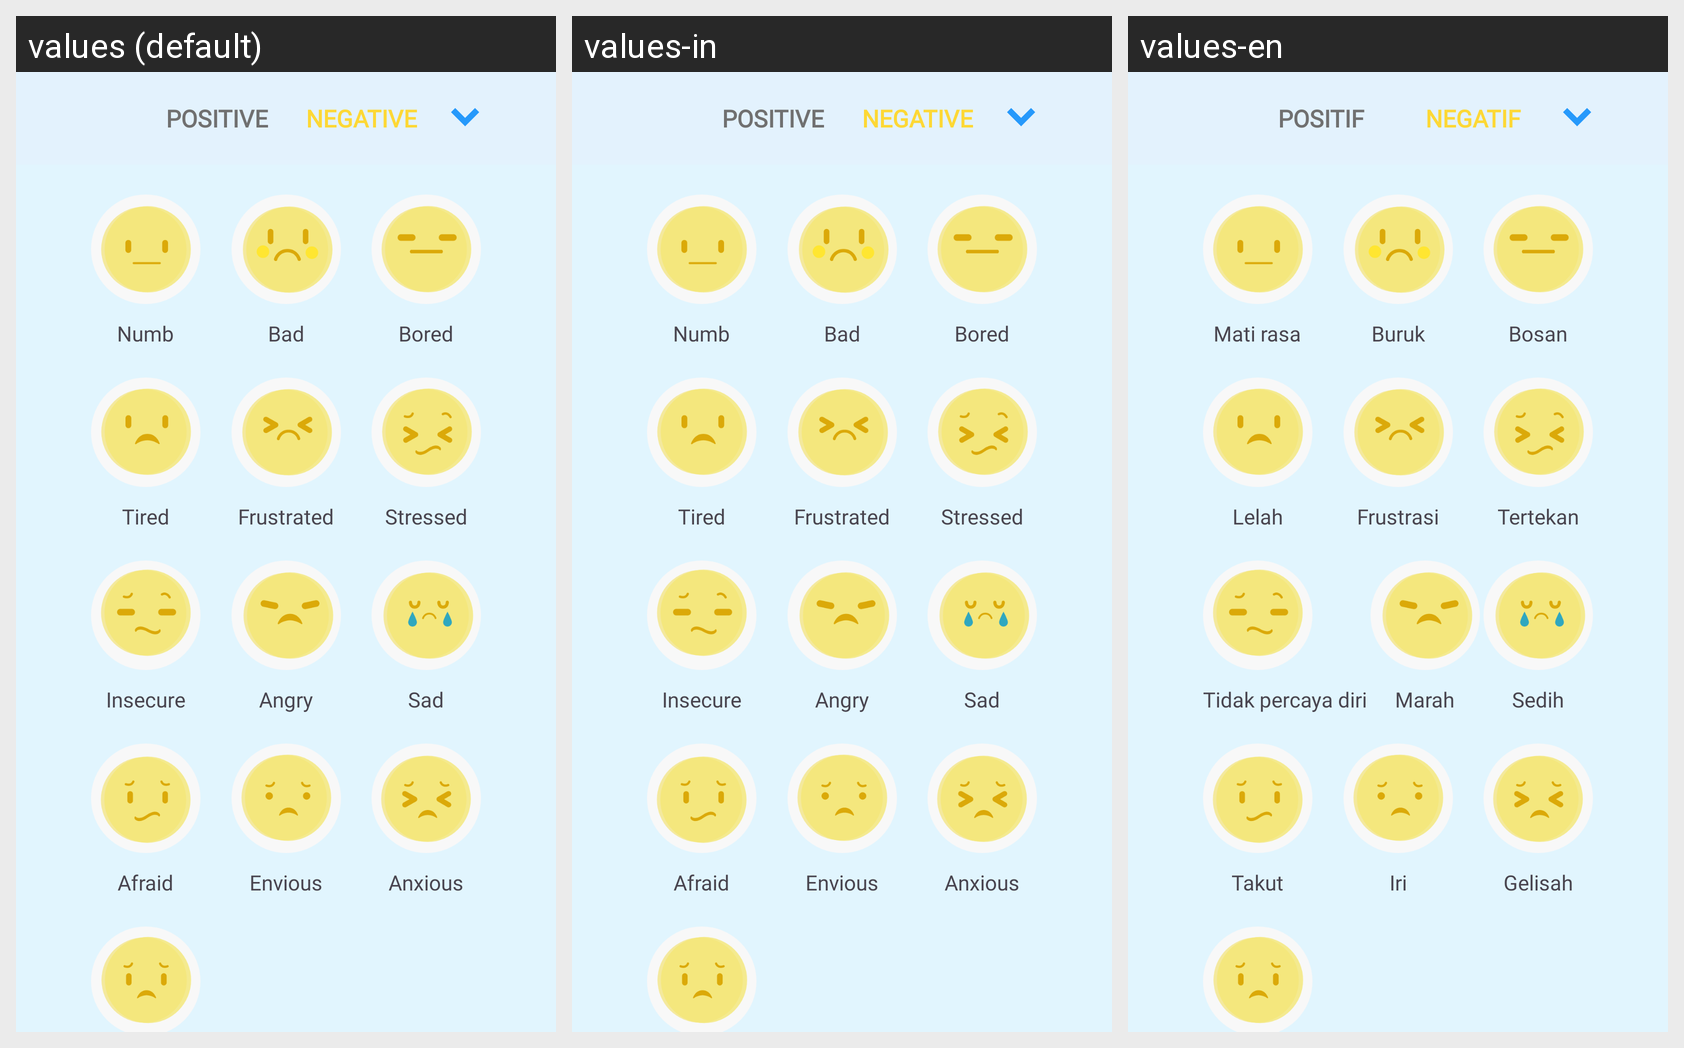

This grid shows one Android layout under several languages. Give, for every string resource on the screen, its name, the default text and each shown locale's text.
Android screen res/layout/activity_negative_emotion.xml rendered under 3 locales, left to right: values (default), values-in, values-en. Device: Nexus 5 (rendered at 1080×1920; each locale shown at half size, 540×960, under a caption strip naming it); theme Theme.PeakState.
Strings drawn on this screen, with the default value and each locale's value (text and hints the layout hard-codes, and strings that could not be matched under every locale, appear in the picture but are not listed):

positive
  values: Positive
  values-in: Positive
  values-en: Positif

negative
  values: Negative
  values-in: Negative
  values-en: Negatif

numb
  values: Numb
  values-in: Numb
  values-en: Mati rasa

bad
  values: Bad
  values-in: Bad
  values-en: Buruk

bored
  values: Bored
  values-in: Bored
  values-en: Bosan

tired
  values: Tired
  values-in: Tired
  values-en: Lelah

frustrated
  values: Frustrated
  values-in: Frustrated
  values-en: Frustrasi

stressed
  values: Stressed
  values-in: Stressed
  values-en: Tertekan

insecure
  values: Insecure
  values-in: Insecure
  values-en: Tidak percaya diri

angry
  values: Angry
  values-in: Angry
  values-en: Marah

sad
  values: Sad
  values-in: Sad
  values-en: Sedih

afraid
  values: Afraid
  values-in: Afraid
  values-en: Takut

envious
  values: Envious
  values-in: Envious
  values-en: Iri

anxious
  values: Anxious
  values-in: Anxious
  values-en: Gelisah
